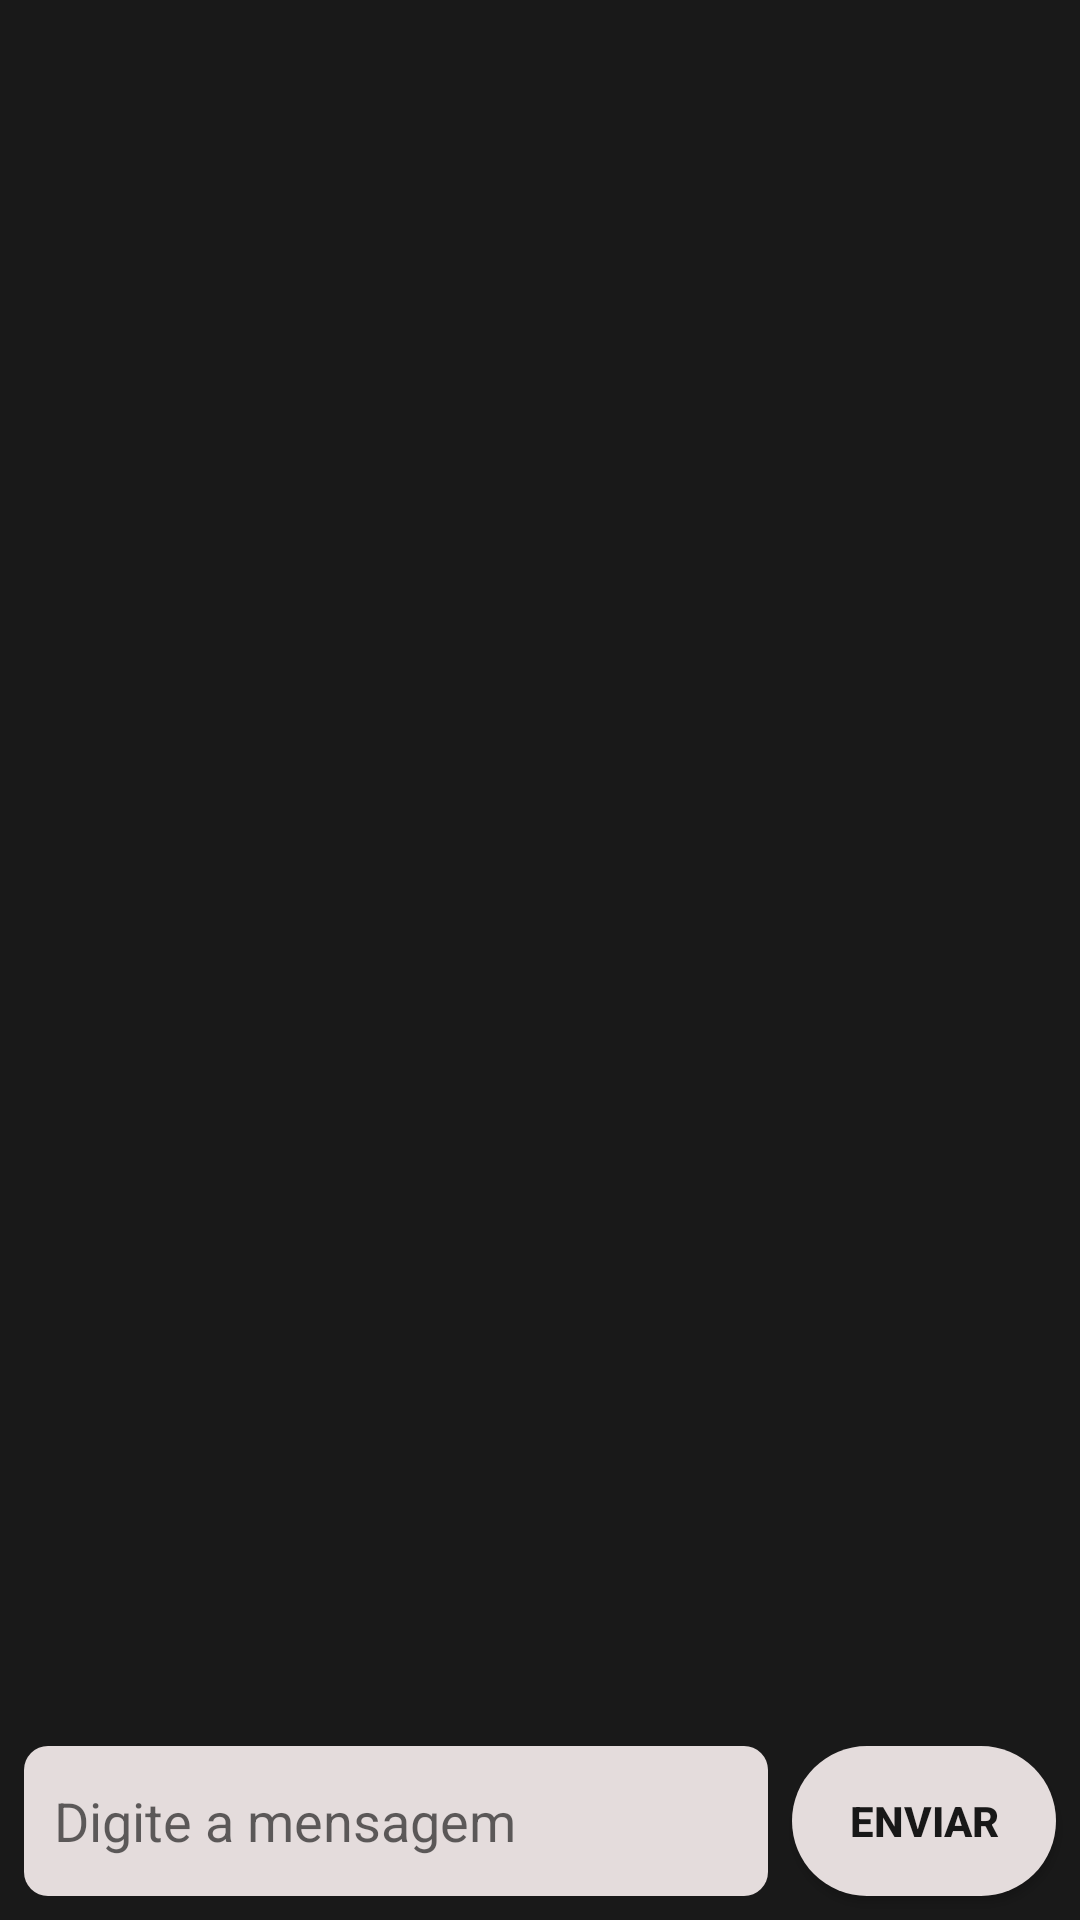

This screen was rendered from an Android layout file. Write that file and the resources it references.
<!-- AndroidManifest.xml: application theme Theme.WhyChat -->
<!-- res/layout/act_chat.xml -->
<?xml version="1.0" encoding="utf-8"?>
<androidx.constraintlayout.widget.ConstraintLayout xmlns:android="http://schemas.android.com/apk/res/android"
    xmlns:app="http://schemas.android.com/apk/res-auto"
    xmlns:tools="http://schemas.android.com/tools"
    android:layout_width="match_parent"
    android:layout_height="match_parent"
    android:background="@color/text_color"
    tools:context=".java.ChatActivity">

    <EditText
        android:id="@+id/edit_chat"
        android:layout_width="0dp"
        android:layout_height="50dp"
        android:background="@drawable/bg_edittext_rounded"
        android:layout_marginStart="8dp"
        android:layout_marginEnd="8dp"
        android:layout_marginBottom="8dp"
        android:ems="10"
        android:inputType="textPersonName"
        android:paddingLeft="10dp"
        android:hint="@string/message"
        app:layout_constraintBottom_toBottomOf="parent"
        app:layout_constraintEnd_toStartOf="@+id/btn_chat"
        app:layout_constraintStart_toStartOf="parent" />

    <Button
        android:id="@+id/btn_chat"
        android:layout_width="wrap_content"
        android:layout_height="50dp"
        android:layout_marginEnd="8dp"
        android:textStyle="bold"
        android:textColor="@color/text_color"
        android:background="@drawable/bg_buttom_rounded"
        android:layout_marginBottom="8dp"
        android:text="@string/btn_chat"
        app:layout_constraintBottom_toBottomOf="parent"
        app:layout_constraintEnd_toEndOf="parent" />

    <androidx.recyclerview.widget.RecyclerView
        android:id="@+id/recycler_chat"
        android:layout_width="0dp"
        android:layout_height="0dp"
        android:layout_marginBottom="8dp"
        app:layout_constraintBottom_toTopOf="@+id/edit_chat"
        app:layout_constraintEnd_toEndOf="parent"
        app:layout_constraintStart_toStartOf="parent"
        app:layout_constraintTop_toTopOf="parent" />
</androidx.constraintlayout.widget.ConstraintLayout>
<!-- resources referenced by this layout -->
<resources>
  <color name="text_color">#F30E0E0E</color>
  <!-- drawable bg_buttom_rounded (drawable) -->
  <?xml version="1.0" encoding="utf-8"?>
  <shape xmlns:android="http://schemas.android.com/apk/res/android">
  
      <solid
          android:color="@color/shape_background_edit"/>
      <corners
          android:radius="25dp"/>
  
  </shape>
  <!-- drawable bg_edittext_rounded (drawable) -->
  <?xml version="1.0" encoding="utf-8"?>
  <shape xmlns:android="http://schemas.android.com/apk/res/android">
  
      <solid android:color="@color/shape_background_edit"/>
      <corners android:radius="8dp"/>
  
  </shape>
  <string name="btn_chat">Enviar</string>
  <string name="message">Digite a mensagem</string>
  <style name="Theme.WhyChat" parent="Theme.MaterialComponents.DayNight.DarkActionBar">
          
          <item name="colorPrimary">@color/purple_500</item>
          <item name="colorPrimaryVariant">@color/purple_700</item>
          <item name="colorOnPrimary">@color/white</item>
          
          <item name="colorSecondary">@color/teal_200</item>
          <item name="colorSecondaryVariant">@color/teal_700</item>
          <item name="colorOnSecondary">@color/black</item>
          
          <item name="android:statusBarColor" tools:targetApi="l">?attr/colorPrimaryVariant</item>
          
      </style>
  <color name="shape_background_edit">#F3EFE6E6</color>
  <color name="purple_500">#14EF1D</color>
  <color name="purple_700">#4CAF50</color>
  <color name="white">#FFFFFFFF</color>
  <color name="teal_200">#FF03DAC5</color>
  <color name="teal_700">#FF018786</color>
  <color name="black">#FF000000</color>
</resources>
